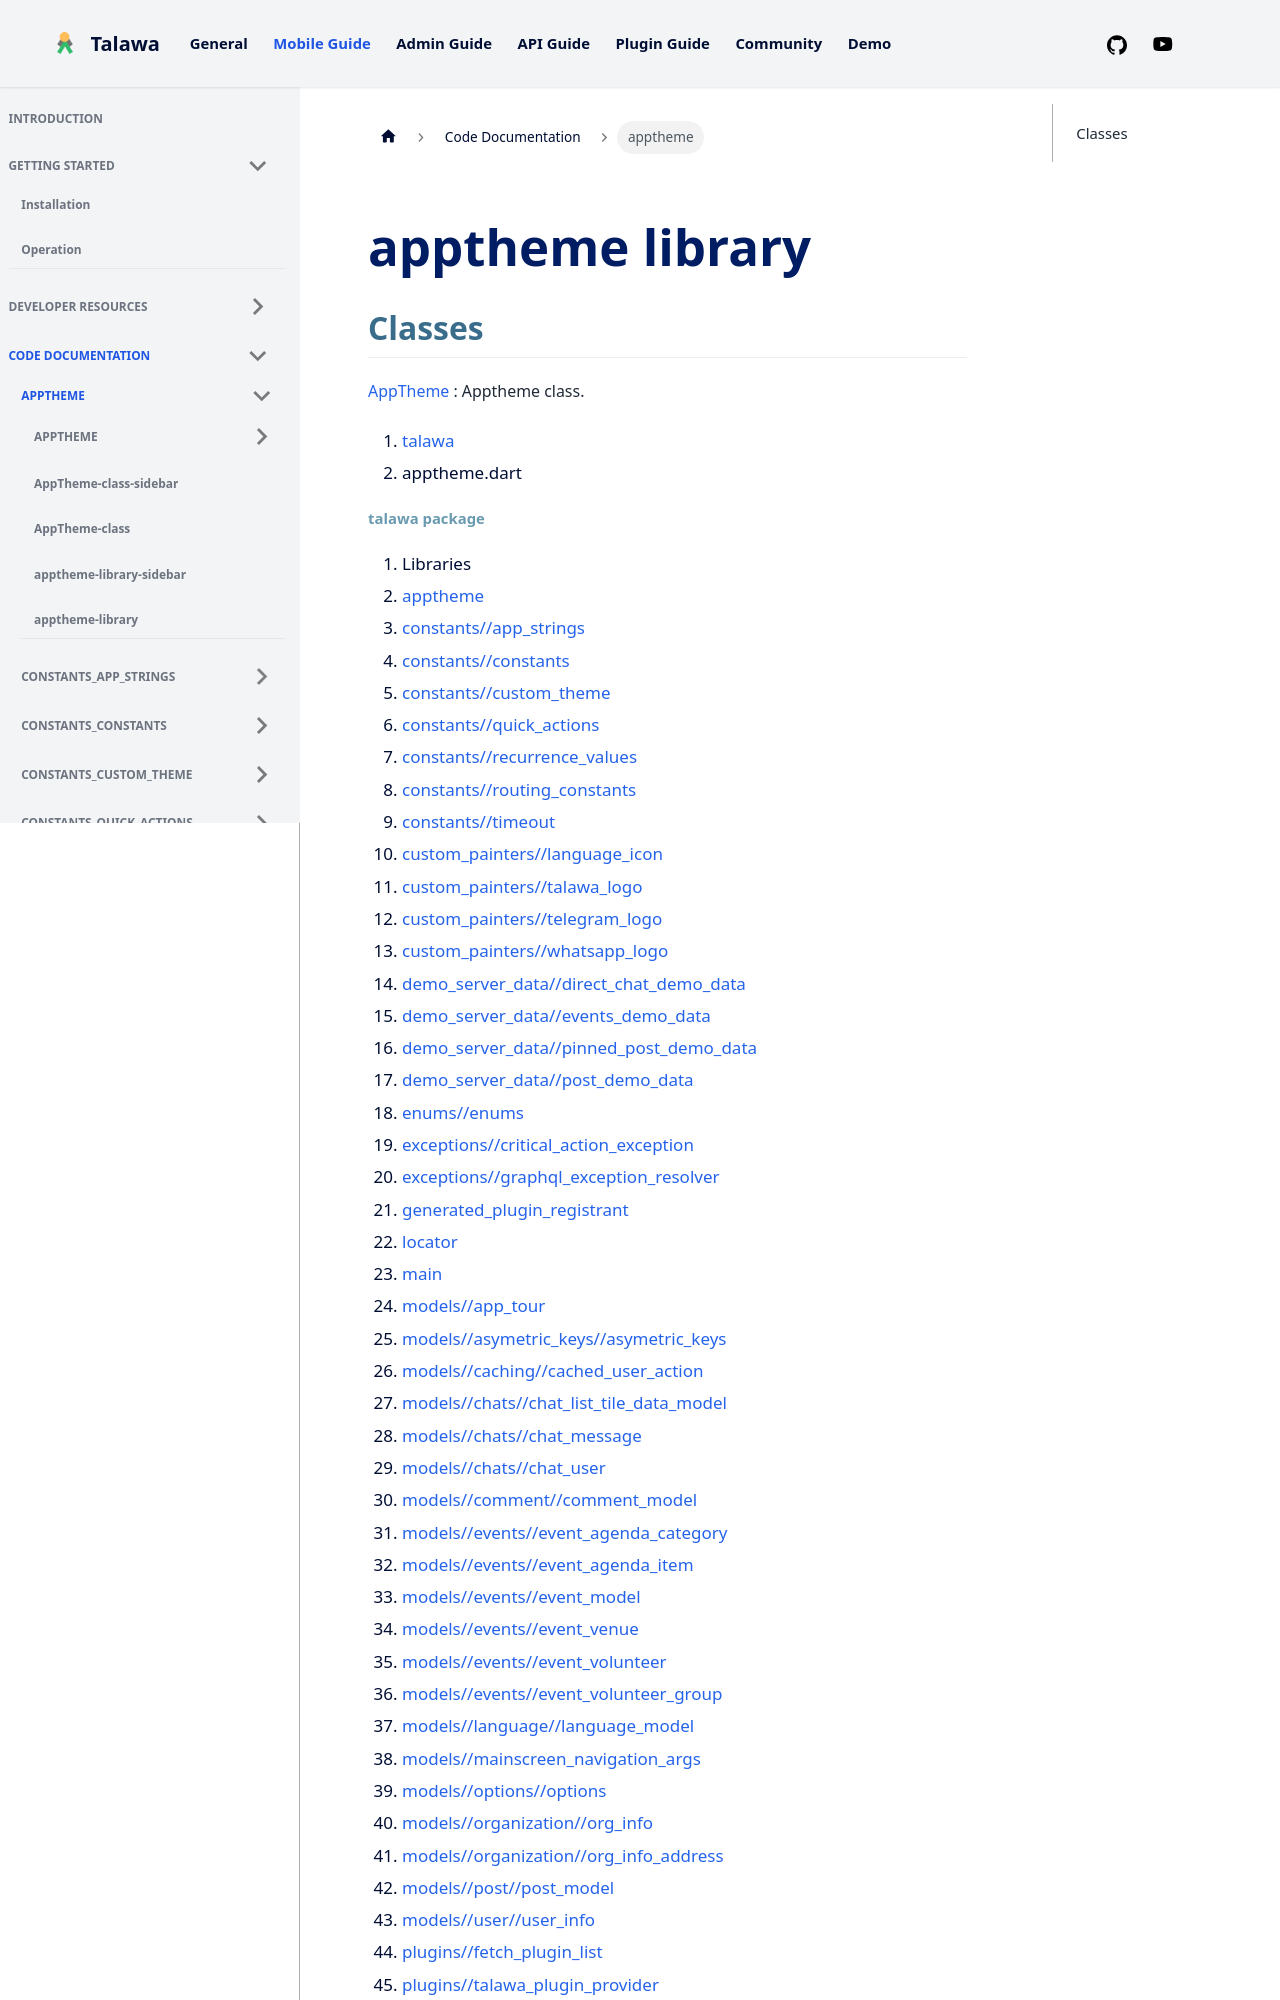

repository: PalisadoesFoundation/talawa · page: docs/auto-docs/apptheme/index.html · generator: docusaurus

---
title: "apptheme"
---


<div>

# apptheme library

</div>


## Classes

[AppTheme](../apptheme/AppTheme-class.md)
:   Apptheme class.







1.  [talawa](../index.md)
2.  apptheme.dart

##### talawa package
